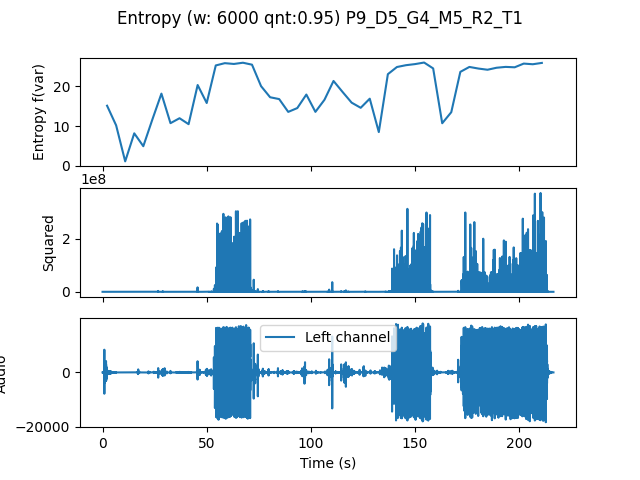

Source data for this figure (header and first rows):
, t0, var
0.0, 0.0, 15.14
4.354, 4.354, 10.19
8.707, 8.707, 1.114
13.06, 13.06, 8.181
17.41, 17.41, 4.93
21.77, 21.77, 11.66
26.12, 26.12, 18.18
30.48, 30.48, 10.74
34.83, 34.83, 11.98
39.18, 39.18, 10.49
43.54, 43.54, 20.35
47.89, 47.89, 15.82
52.24, 52.24, 25.29
56.6, 56.6, 25.86
60.95, 60.95, 25.66
65.31, 65.31, 25.97
69.66, 69.66, 25.48
74.01, 74.01, 20.07
78.37, 78.37, 17.27
82.72, 82.72, 16.81
87.07, 87.07, 13.58
91.43, 91.43, 14.54
95.78, 95.78, 17.95
100.1, 100.1, 13.59
104.5, 104.5, 16.63
108.8, 108.8, 21.38
113.2, 113.2, 18.6
117.6, 117.6, 15.91
121.9, 121.9, 14.61
126.3, 126.3, 16.91
130.6, 130.6, 8.493
135, 135, 23.09
139.3, 139.3, 24.89
143.7, 143.7, 25.35
148, 148, 25.63
152.4, 152.4, 26.02
156.7, 156.7, 24.54
161.1, 161.1, 10.72
165.4, 165.4, 13.5
169.8, 169.8, 23.67
174.1, 174.1, 24.91
178.5, 178.5, 24.5
182.9, 182.9, 24.2
187.2, 187.2, 24.71
191.6, 191.6, 24.92
195.9, 195.9, 24.82
200.3, 200.3, 25.75
204.6, 204.6, 25.59
209, 209, 25.92
